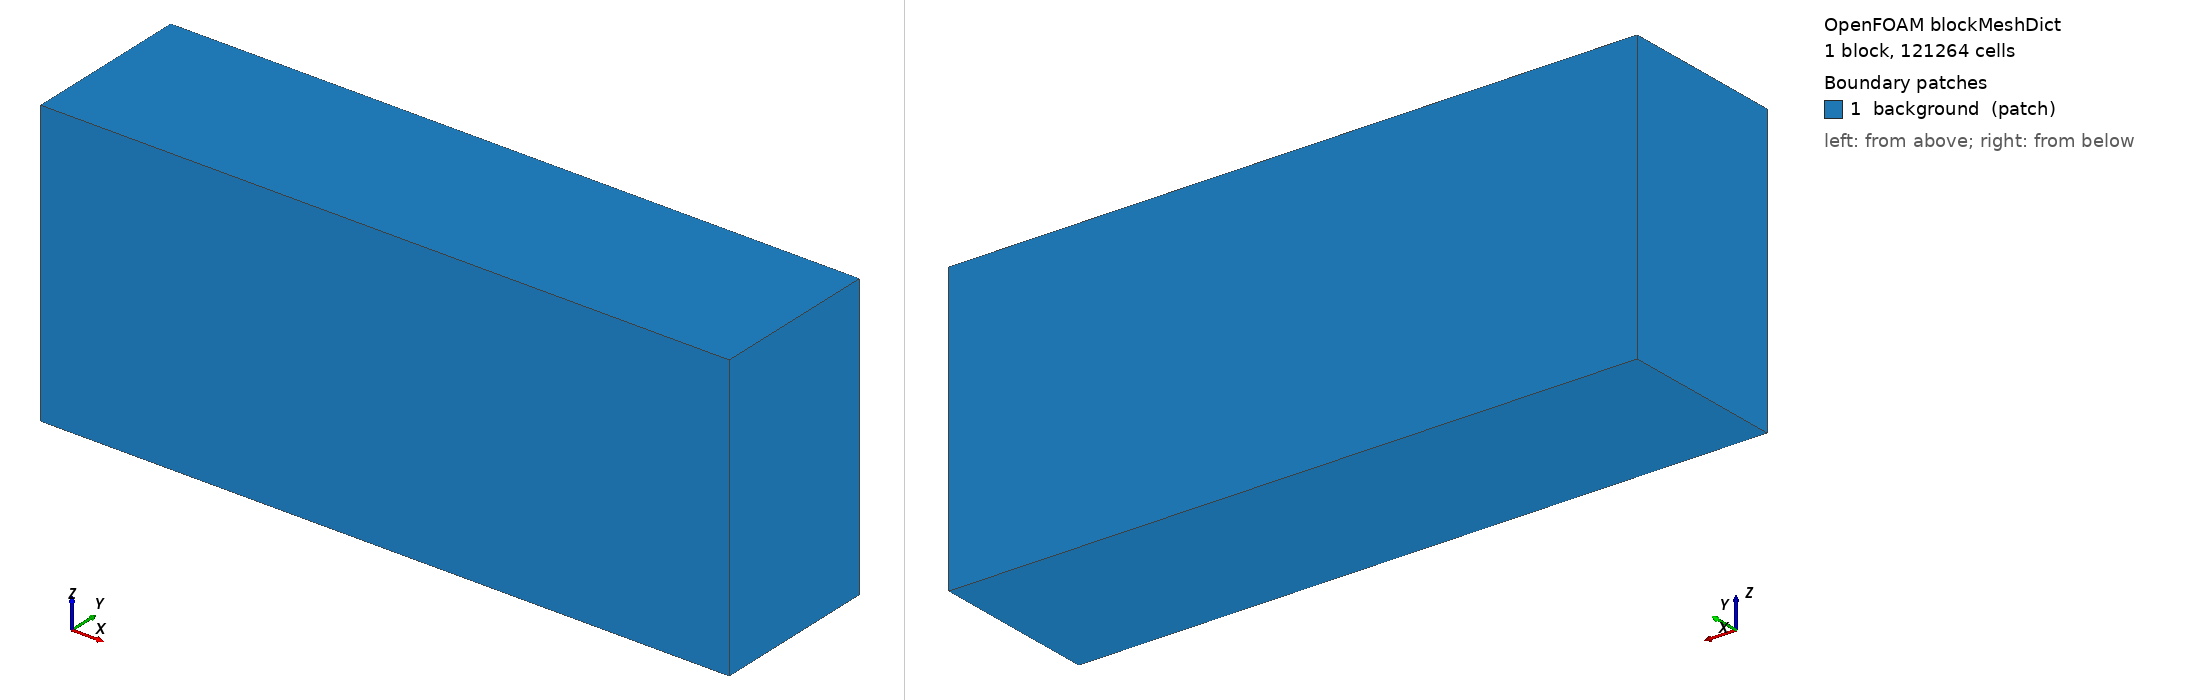

OpenFOAM case: the mesh blockMesh builds from blockMeshDict, 1 block(s), 121264 cells. Boundary patches (legend numbers): 1 background (patch). Left view from above one corner, right view from below the opposite corner. Boundary conditions: 3 field file(s) under 0/; 0 of 1 drawn patches have an entry in a shipped field file.

=== system/blockMeshDict ===
FoamFile
{
    version     2.0;
    format      ascii;
    class       dictionary;
    object      blockMeshDict;
}

scale 1;

vertices
(
    (-3.1 -1.3 -0.6000000000000001) (7.5 -1.3 -0.6000000000000001)
    (7.5 1.3 -0.6000000000000001) (-3.1 1.3 -0.6000000000000001)
    (-3.1 -1.3 3.8000000000000003) (7.5 -1.3 3.8000000000000003)
    (7.5 1.3 3.8000000000000003) (-3.1 1.3 3.8000000000000003)
);

blocks ( hex (0 1 2 3 4 5 6 7) (106 26 44) simpleGrading (1 1 1) );

edges ();

boundary
(
    background
    {
        type patch;
        faces ( (0 3 2 1) (4 5 6 7) (0 1 5 4) (2 3 7 6) (0 4 7 3) (1 2 6 5) );
    }
);

mergePatchPairs ();
